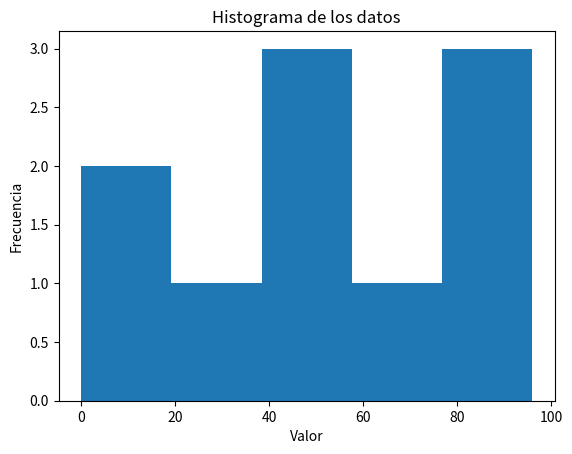
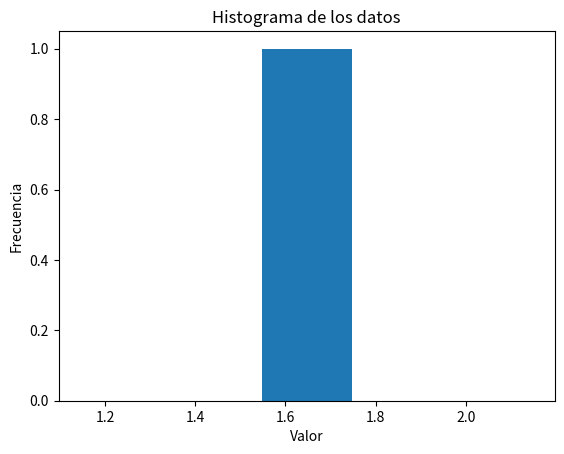
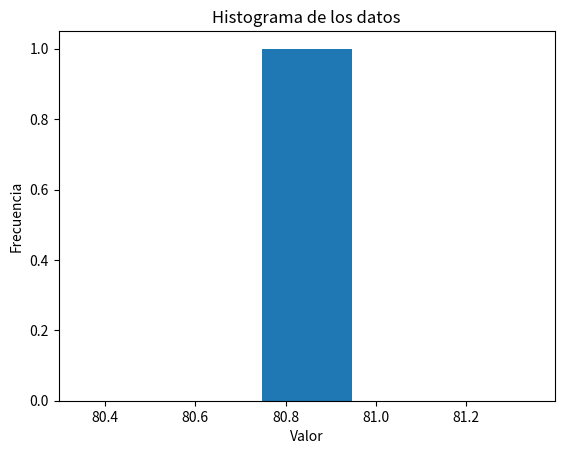

Python code for these plots, in order:
# -*- coding: utf-8 -*-
"""Estadística_179287.ipynb

Automatically generated by Colab.

Original file is located at
    https://colab.research.google.com/drive/1uz9AjtLcKJnznO2QCKkyGyIpCCRW-gdO
"""

import numpy as np

# Datos de ejemplo
data = np.random.randint(0, 100, 10)  # 10 valores aleatorios entre 0 y 100
print(f"Datos: {np.sort(data)}")  # Ordenado para observar los percentiles

# Media
mean = np.mean(data)
print(f"Media: {mean}")

# Mediana
median = np.median(data)
print(f"Mediana: {median}")

# Desviación estándar
std_dev = np.std(data)
print(f"Desviación estándar: {std_dev}")

# Varianza
variance = np.var(data)
print(f"Varianza: {variance}")

# Máximo y mínimo
max_val = np.max(data)
min_val = np.min(data)
print(f"Máximo: {max_val}, Mínimo: {min_val}")

# Percentiles
percentile_25 = np.percentile(data, 25)
percentile_75 = np.percentile(data, 75)
print(f"Percentil 25: {percentile_25}, Percentil 75: {percentile_75}")

# Correlación (ejemplo con dos conjuntos de datos)
data2 = np.random.randint(0, 100, 10)
correlation = np.corrcoef(data, data2)
print(f"Correlación: \n{correlation}")

# Histograma (requiere matplotlib)
import matplotlib.pyplot as plt
plt.hist(data, bins=5)  # bins define el número de barras en el histograma
plt.xlabel("Valor")
plt.ylabel("Frecuencia")
plt.title("Histograma de los datos")
plt.show()

# Ahora ejemplos de estadística con array de numpy de dos dimensiones

# Datos de ejemplo en un array de dos dimensiones (matriz)
data_2d = np.array([[1, 2, 3],
                   [4, 5, 6],
                   [7, 8, 9]])

# Media de todos los elementos
mean_all = np.mean(data_2d)
print(f"Media de todos los elementos: {mean_all}")

# Media por columnas
mean_cols = np.mean(data_2d, axis=0)
print(f"Media por columnas: {mean_cols}")

# Media por filas
mean_rows = np.mean(data_2d, axis=1)
print(f"Media por filas: {mean_rows}")

# Desviación estándar por columnas
std_cols = np.std(data_2d, axis=0)
print(f"Desviación estándar por columnas: {std_cols}")

# Varianza por filas
var_rows = np.var(data_2d, axis=1)
print(f"Varianza por filas: {var_rows}")


# Máximo y mínimo por columnas
max_cols = np.max(data_2d, axis=0)
min_cols = np.min(data_2d, axis=0)
print(f"Máximo por columnas: {max_cols}, Mínimo por columnas: {min_cols}")

# Percentiles por filas (percentil 50 = mediana)
percentile_50_rows = np.percentile(data_2d, 50, axis=1)
print(f"Percentil 50 (mediana) por filas: {percentile_50_rows}")

# Correlacion entre columnas (primera y segunda columna)
correlation = np.corrcoef(data_2d[:, 0], data_2d[:, 1])
print(f"Correlación entre la primera y segunda columna: \n{correlation}")

# Array de numpy de 2 dimensiones donde la primera columna represente la altura
# de las personas en México y la segunda representa la medida de su cintura

import numpy as np

# Generar datos aleatorios para altura y cintura
altura = np.random.normal(loc=1.65, scale=0.1, size=100)  # Altura en metros (media 1.65, desviación estándar 0.1)
cintura = np.random.normal(loc=80, scale=10, size=100)  # Cintura en cm (media 80, desviación estándar 10)


# Crear el array de NumPy de dos dimensiones
datos_mexico = np.column_stack((altura, cintura))

"""# Analice los datos_mexico utilizando estadística básica y genere un histograma para la altura y otro para la cintura"""

# Media por altura
media_altura = np.mean(datos_mexico[:,0], axis=0)
print(f"Media altura: {media_altura}")

# Media por cintura
media_cintura = np.mean(datos_mexico[:,1], axis=0)
print(f"Media cintura: {media_cintura}")

# Desviación estándar altura
std_altura = np.std(datos_mexico[:,0], axis=0)
print(f"Desviación estándar por columnas: {std_altura}")

# Desviación estándar cintura
std_cintura = np.std(datos_mexico[:,1], axis=0)
print(f"Desviación estándar por columnas: {std_cintura}")

# Máximo y mínimo altura
max_alt = np.max(datos_mexico[:,0], axis=0)
min_alt = np.min(datos_mexico[:,0], axis=0)
print(f"Máximo por columnas: {max_alt}, Mínimo por columnas: {min_alt}")

# Máximo y mínimo cintura
max_cint = np.max(datos_mexico[:,1], axis=0)
min_cint = np.min(datos_mexico[:,1], axis=0)
print(f"Máximo por columnas: {max_cint}, Mínimo por columnas: {min_cint}")


# Percentiles altura
percentile_alt = np.percentile(datos_mexico[:,0], 50, axis=0)
print(f"Percentil 50 (mediana) altura: {percentile_alt}")

# Percentiles cintura
percentile_cin = np.percentile(datos_mexico[:,1], 50, axis=0)
print(f"Percentil 50 (mediana) cintura: {percentile_cin}")

# Histograma altura
import matplotlib.pyplot as plt
plt.hist(media_altura, bins=5)  # bins define el número de barras en el histograma
plt.xlabel("Valor")
plt.ylabel("Frecuencia")
plt.title("Histograma de los datos")
plt.show()

# Histograma cintura
import matplotlib.pyplot as plt
plt.hist(media_cintura, bins=5)  # bins define el número de barras en el histograma
plt.xlabel("Valor")
plt.ylabel("Frecuencia")
plt.title("Histograma de los datos")
plt.show()
